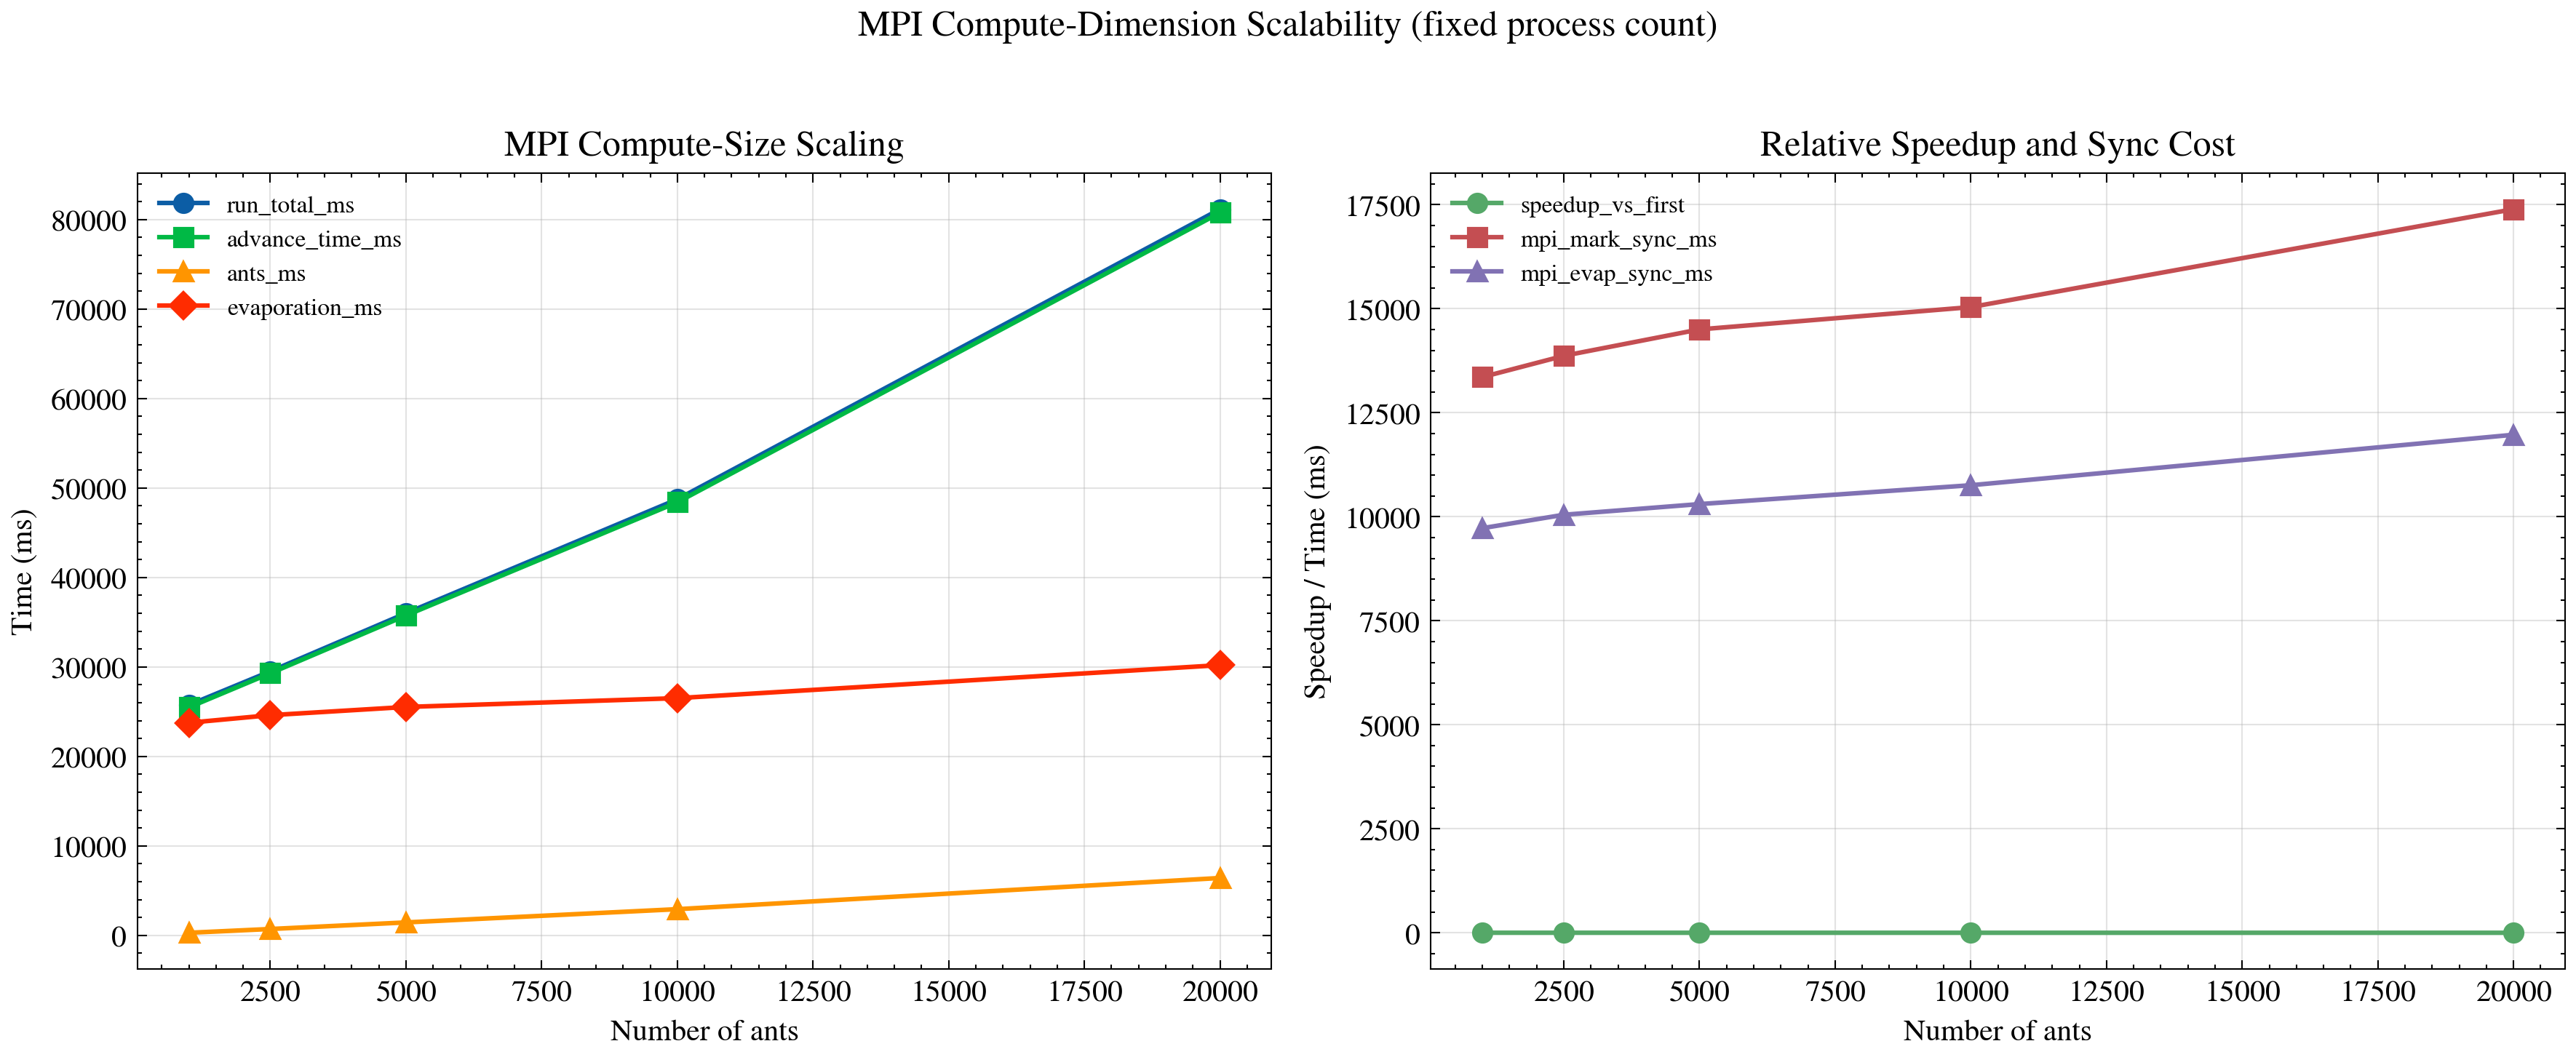

Source code (Python):
import argparse
import os
from pathlib import Path

_MPL_CONFIG = Path(__file__).resolve().parent / ".mplconfig"
_MPL_CONFIG.mkdir(exist_ok=True)
os.environ.setdefault("MPLCONFIGDIR", str(_MPL_CONFIG))

import matplotlib
import pandas as pd

matplotlib.use("Agg")
import matplotlib.pyplot as plt

try:
    import scienceplots  # noqa: F401

    plt.style.use(["science", "no-latex"])
except Exception:
    plt.style.use("default")


def load_csv(path: Path) -> pd.DataFrame:
    if not path.exists():
        raise FileNotFoundError(f"CSV not found: {path}")
    df = pd.read_csv(path)
    required = [
        "nb_ants",
        "run_total_ms",
        "speedup_vs_first",
        "advance_time_ms",
        "ants_ms",
        "evaporation_ms",
        "mpi_mark_sync_ms",
        "mpi_evap_sync_ms",
    ]
    for c in required:
        if c not in df.columns:
            raise ValueError(f"{path} missing required column: {c}")
        df[c] = pd.to_numeric(df[c], errors="coerce")
    return df.dropna(subset=required).sort_values("nb_ants")


def plot_compute_scaling(df: pd.DataFrame, out_prefix: Path) -> None:
    x = df["nb_ants"].astype(int)

    fig, axes = plt.subplots(1, 2, figsize=(12, 4.8), dpi=300)

    ax = axes[0]
    ax.plot(x, df["run_total_ms"], marker="o", linewidth=1.5, label="run_total_ms")
    ax.plot(x, df["advance_time_ms"], marker="s", linewidth=1.5, label="advance_time_ms")
    ax.plot(x, df["ants_ms"], marker="^", linewidth=1.5, label="ants_ms")
    ax.plot(x, df["evaporation_ms"], marker="D", linewidth=1.5, label="evaporation_ms")
    ax.set_title("MPI Compute-Size Scaling")
    ax.set_xlabel("Number of ants")
    ax.set_ylabel("Time (ms)")
    ax.grid(axis="both", alpha=0.35)
    ax.legend(frameon=False, fontsize=8)

    ax = axes[1]
    ax.plot(x, df["speedup_vs_first"], marker="o", linewidth=1.5, color="#55A868", label="speedup_vs_first")
    ax.plot(x, df["mpi_mark_sync_ms"], marker="s", linewidth=1.5, color="#C44E52", label="mpi_mark_sync_ms")
    ax.plot(x, df["mpi_evap_sync_ms"], marker="^", linewidth=1.5, color="#8172B3", label="mpi_evap_sync_ms")
    ax.set_title("Relative Speedup and Sync Cost")
    ax.set_xlabel("Number of ants")
    ax.set_ylabel("Speedup / Time (ms)")
    ax.grid(axis="both", alpha=0.35)
    ax.legend(frameon=False, fontsize=8)

    fig.suptitle("MPI Compute-Dimension Scalability (fixed process count)", y=1.02)
    fig.tight_layout()

    png_path = out_prefix.with_suffix(".png")
    pdf_path = out_prefix.with_suffix(".pdf")
    fig.savefig(png_path, bbox_inches="tight")
    fig.savefig(pdf_path, bbox_inches="tight")
    plt.close(fig)
    print(f"Saved: {png_path}")
    print(f"Saved: {pdf_path}")


def main() -> None:
    parser = argparse.ArgumentParser(description="Plot MPI compute-size scalability with scienceplots.")
    parser.add_argument("--csv", type=Path, default=Path("../output/timing_mpi_compute_scalability.csv"))
    parser.add_argument("--out", type=Path, default=Path("mpi_compute_scalability_scienceplots"))
    args = parser.parse_args()

    df = load_csv(args.csv)
    plot_compute_scaling(df, args.out)


if __name__ == "__main__":
    main()
